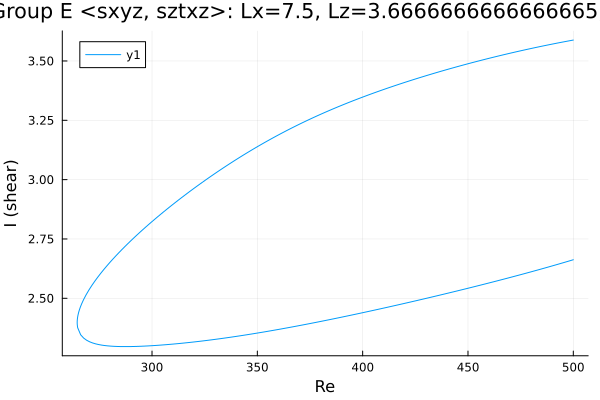

The data file committed next to this chart (first rows):
Re, shear
500.0, 3.588
498.7, 3.586
497.3, 3.584
495.9, 3.581
494.5, 3.579
493.1, 3.577
491.7, 3.574
490.3, 3.572
488.8, 3.569
487.4, 3.567
486, 3.564
484.6, 3.561
483.2, 3.559
481.8, 3.556
480.4, 3.553
478.9, 3.551
477.5, 3.548
476.1, 3.545
474.7, 3.542
473.3, 3.539
471.9, 3.537
470.5, 3.534
469, 3.531
467.6, 3.528
466.2, 3.525
464.8, 3.522
463.4, 3.519
462, 3.516
460.6, 3.512
459.1, 3.509
457.7, 3.506
456.3, 3.503
454.9, 3.5
453.5, 3.496
452.1, 3.493
450.7, 3.49
449.2, 3.486
447.8, 3.483
446.4, 3.48
445, 3.476
443.6, 3.473
442.2, 3.469
440.8, 3.466
439.3, 3.462
437.9, 3.459
437.6, 3.458
436.2, 3.454
434.8, 3.45
433.4, 3.447
431.9, 3.443
430.5, 3.439
429.1, 3.435
427.7, 3.431
426.3, 3.428
424.9, 3.424
423.5, 3.42
422, 3.416
420.6, 3.412
419.2, 3.408
417.8, 3.403
... 345 more rows
